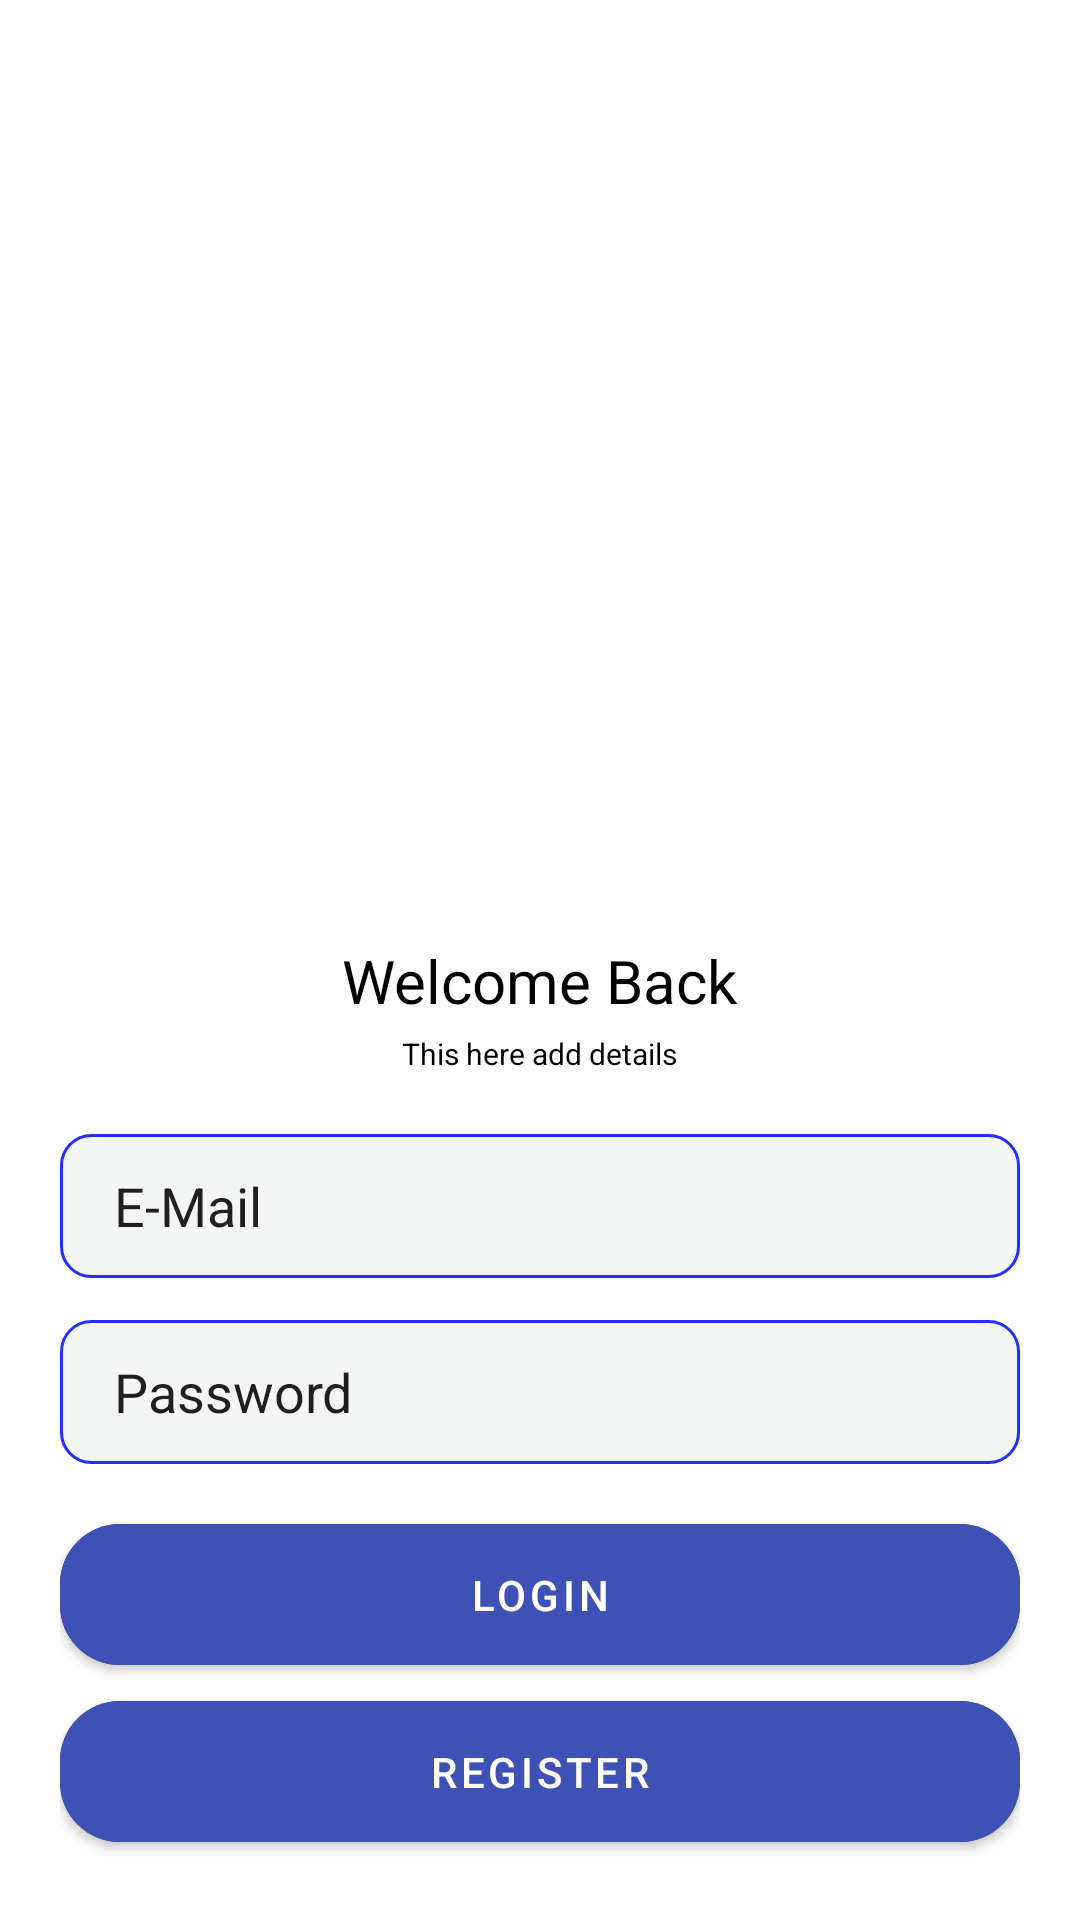

Android layout source for this screen:
<!-- AndroidManifest.xml: application theme Theme.SmartParking -->
<!-- res/layout/activity_login.xml -->
<?xml version="1.0" encoding="utf-8"?>
<layout xmlns:android="http://schemas.android.com/apk/res/android"
    xmlns:app="http://schemas.android.com/apk/res-auto"
    xmlns:tools="http://schemas.android.com/tools">
    <RelativeLayout
        android:layout_width="match_parent"
        android:layout_height="match_parent"
        tools:context="com.example.admin.fyp.ui.LoginActivity"
        android:background="@drawable/parking_bg">


        <LinearLayout
            android:layout_width="match_parent"
            android:layout_height="wrap_content"
            android:layout_alignParentBottom="true"
            android:background="@drawable/bgcard"
            android:orientation="vertical"
            android:padding="20dp">

            <TextView
                android:layout_width="wrap_content"
                android:layout_height="wrap_content"
                android:layout_gravity="center"
                android:text="Welcome Back"
                android:textColor="@color/black"
                android:textSize="20dp" />

            <TextView
                android:layout_width="wrap_content"
                android:layout_height="wrap_content"
                android:layout_gravity="center"
                android:layout_marginTop="4dp"
                android:text="This here add details"
                android:textColor="@color/black"
                android:textSize="10dp" />

            <EditText
                android:id="@+id/email"
                android:layout_width="match_parent"
                android:layout_height="48dp"
                android:layout_marginTop="20dp"
                android:background="@drawable/editext"
                android:hint="E-Mail"
                android:paddingLeft="18dp"
                android:textColorHint="@color/darGrey"
                android:textCursorDrawable="@color/colorPrimaryDark" />

            <EditText
                android:id="@+id/password"
                android:layout_width="match_parent"
                android:layout_height="48dp"
                android:layout_marginTop="14dp"
                android:background="@drawable/editext"
                android:hint="Password"
                android:inputType="textPassword"
                android:paddingLeft="18dp"
                android:textColorHint="@color/darGrey"
                android:textCursorDrawable="@color/colorPrimary" />

            <com.google.android.material.button.MaterialButton
                android:id="@+id/btn_login"
                android:layout_width="match_parent"
                android:layout_height="wrap_content"
                android:layout_marginTop="14dp"
                android:backgroundTint="@color/colorPrimary"
                android:padding="14dp"
                android:text="Login"
                android:textColor="@color/white"
                app:cornerRadius="20dp" />


            <com.google.android.material.button.MaterialButton
                android:id="@+id/btn_register"
                android:layout_width="match_parent"
                android:layout_height="wrap_content"
                android:backgroundTint="@color/colorPrimary"
                android:padding="14dp"
                android:text="register"
                android:textColor="@color/white"
                app:cornerRadius="20dp" />


        </LinearLayout>

    </RelativeLayout>
</layout>
<!-- resources referenced by this layout -->
<resources>
  <color name="black">#FF000000</color>
  <color name="colorPrimary">#3F51B5</color>
  <color name="colorPrimaryDark">#303F9F</color>
  <color name="darGrey">#1F1F1F</color>
  <color name="white">#FFFFFFFF</color>
  <!-- drawable bgcard (drawable) -->
  <?xml version="1.0" encoding="utf-8"?>
  <shape xmlns:android="http://schemas.android.com/apk/res/android">
  
      <solid android:color="#FFF"></solid>
      <corners android:radius="18dp"></corners>
  
  </shape>
  <!-- drawable editext (drawable) -->
  <?xml version="1.0" encoding="utf-8"?>
  <shape xmlns:android="http://schemas.android.com/apk/res/android">
  <solid android:color="#F4F6F5"></solid>
  
      <stroke android:width="1dp" android:color="#252EFF" />
  
      <corners android:radius="10dp"></corners>
  </shape>
  <style name="Theme.SmartParking" parent="Theme.MaterialComponents.DayNight.NoActionBar">
          
          <item name="colorPrimary">@color/yellow</item>
          <item name="colorPrimaryVariant">@color/purple_700</item>
          <item name="colorOnPrimary">@color/white</item>
          
          <item name="colorSecondary">@color/teal_200</item>
          <item name="colorSecondaryVariant">@color/teal_700</item>
          <item name="colorOnSecondary">@color/black</item>
          
          <item name="android:statusBarColor" tools:targetApi="l">?attr/colorPrimaryVariant</item>
          
      </style>
  <color name="yellow">#F1D159</color>
  <color name="purple_700">#FF3700B3</color>
  <color name="teal_200">#FF03DAC5</color>
  <color name="teal_700">#FF018786</color>
</resources>
